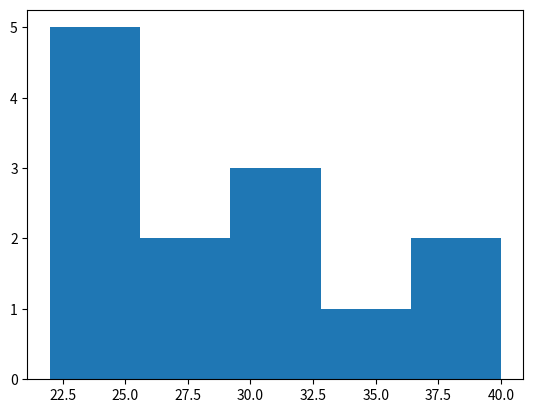

Source code (Python):
import matplotlib.pyplot as plt
Ages = [22, 25, 30, 22, 29, 40, 35, 25, 28, 30, 32, 40, 22]
plt.hist(Ages,bins =5 )
plt.show()